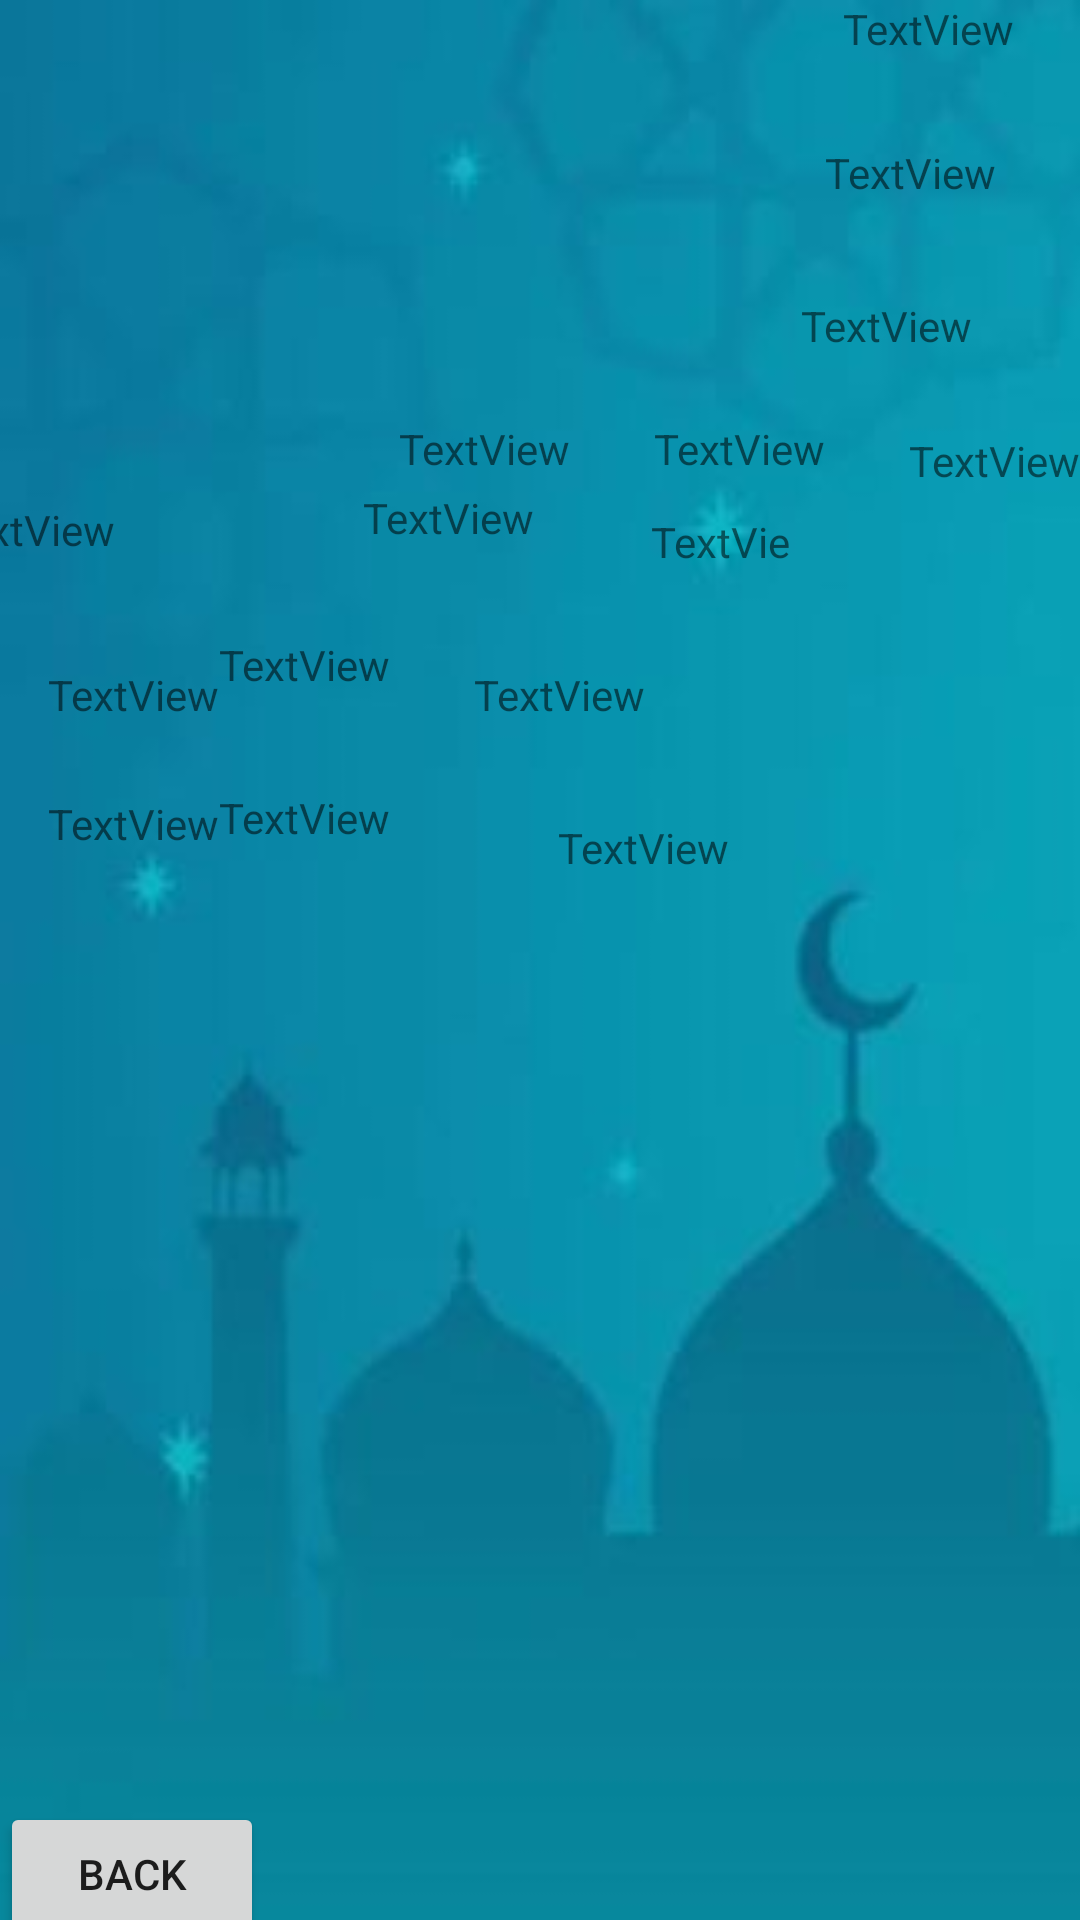

Layout XML and referenced resources for this Android screen:
<!-- AndroidManifest.xml: application theme Theme.Design.Light -->
<!-- res/layout/activity_posture3.xml -->
<?xml version="1.0" encoding="utf-8"?>
<androidx.constraintlayout.widget.ConstraintLayout xmlns:android="http://schemas.android.com/apk/res/android"
    xmlns:app="http://schemas.android.com/apk/res-auto"
    xmlns:tools="http://schemas.android.com/tools"
    android:layout_width="match_parent"
    android:layout_height="match_parent"
    android:background="@drawable/wall1"
    tools:context=".posture1">

    <TextView
        android:id="@+id/textView24"
        android:layout_width="wrap_content"
        android:layout_height="wrap_content"
        android:layout_marginTop="28dp"
        android:layout_marginEnd="28dp"
        android:text="TextView"
        app:layout_constraintEnd_toEndOf="parent"
        app:layout_constraintTop_toBottomOf="@+id/textView16" />

    <TextView
        android:id="@+id/textView26"
        android:layout_width="wrap_content"
        android:layout_height="wrap_content"
        android:layout_marginTop="32dp"
        android:layout_marginEnd="36dp"
        android:text="TextView"
        app:layout_constraintEnd_toEndOf="parent"
        app:layout_constraintTop_toBottomOf="@+id/textView24" />

    <TextView
        android:id="@+id/textView16"
        android:layout_width="63dp"
        android:layout_height="20dp"
        android:layout_marginEnd="16dp"
        android:text="TextView"
        app:layout_constraintEnd_toEndOf="parent"
        tools:layout_editor_absoluteY="171dp" />

    <Button
        android:id="@+id/button1"
        android:layout_width="wrap_content"
        android:layout_height="wrap_content"
        android:layout_marginTop="325dp"
        android:text="Back"
        app:layout_constraintBottom_toBottomOf="parent"
        app:layout_constraintStart_toStartOf="parent"
        app:layout_constraintTop_toBottomOf="@+id/textView13" />

    <TextView
        android:id="@+id/textView7"
        android:layout_width="68dp"
        android:layout_height="21dp"
        android:layout_marginTop="4dp"
        android:layout_marginEnd="28dp"
        android:text="TextView"
        app:layout_constraintEnd_toStartOf="@+id/textView15"
        app:layout_constraintTop_toBottomOf="@+id/textView8" />

    <TextView
        android:id="@+id/textView15"
        android:layout_width="56dp"
        android:layout_height="19dp"
        android:layout_marginTop="12dp"
        android:layout_marginEnd="8dp"
        android:text="TextView"
        app:layout_constraintEnd_toStartOf="@+id/textView16"
        app:layout_constraintTop_toBottomOf="@+id/textView9" />

    <TextView
        android:id="@+id/textView8"
        android:layout_width="wrap_content"
        android:layout_height="wrap_content"
        android:layout_marginTop="140dp"
        android:layout_marginEnd="24dp"
        android:text="TextView"
        app:layout_constraintEnd_toStartOf="@+id/textView9"
        app:layout_constraintHorizontal_bias="0.972"
        app:layout_constraintStart_toStartOf="parent"
        app:layout_constraintTop_toTopOf="parent" />

    <TextView
        android:id="@+id/textView9"
        android:layout_width="wrap_content"
        android:layout_height="wrap_content"
        android:layout_marginTop="140dp"
        android:layout_marginEnd="28dp"
        android:text="TextView"
        app:layout_constraintEnd_toStartOf="@+id/textView10"
        app:layout_constraintTop_toTopOf="parent" />

    <TextView
        android:id="@+id/textView10"
        android:layout_width="wrap_content"
        android:layout_height="wrap_content"
        android:layout_marginTop="144dp"
        android:text="TextView"
        app:layout_constraintEnd_toEndOf="parent"
        app:layout_constraintTop_toTopOf="parent" />

    <TextView
        android:id="@+id/textView11"
        android:layout_width="wrap_content"
        android:layout_height="wrap_content"
        android:layout_marginTop="8dp"
        android:layout_marginEnd="83dp"
        android:text="TextView"
        app:layout_constraintEnd_toStartOf="@+id/textView7"
        app:layout_constraintHorizontal_bias="1.0"
        app:layout_constraintStart_toStartOf="parent"
        app:layout_constraintTop_toBottomOf="@+id/textView8" />

    <TextView
        android:id="@+id/textView12"
        android:layout_width="wrap_content"
        android:layout_height="wrap_content"
        android:layout_marginStart="16dp"
        android:layout_marginTop="36dp"
        android:text="TextView"
        app:layout_constraintEnd_toStartOf="@+id/textView21"
        app:layout_constraintHorizontal_bias="0.0"
        app:layout_constraintStart_toStartOf="parent"
        app:layout_constraintTop_toBottomOf="@+id/textView11" />

    <TextView
        android:id="@+id/textView13"
        android:layout_width="wrap_content"
        android:layout_height="wrap_content"
        android:layout_marginStart="16dp"
        android:layout_marginTop="24dp"
        android:text="TextView"
        app:layout_constraintStart_toStartOf="parent"
        app:layout_constraintTop_toBottomOf="@+id/textView12" />

    <TextView
        android:id="@+id/textView21"
        android:layout_width="wrap_content"
        android:layout_height="wrap_content"
        android:layout_marginTop="28dp"
        android:layout_marginEnd="28dp"
        android:text="TextView"
        app:layout_constraintEnd_toStartOf="@+id/textView23"
        app:layout_constraintTop_toBottomOf="@+id/textView7" />

    <TextView
        android:id="@+id/textView22"
        android:layout_width="wrap_content"
        android:layout_height="wrap_content"
        android:layout_marginTop="32dp"
        android:layout_marginEnd="56dp"
        android:text="TextView"
        app:layout_constraintEnd_toStartOf="@+id/textView25"
        app:layout_constraintHorizontal_bias="1.0"
        app:layout_constraintStart_toEndOf="@+id/textView13"
        app:layout_constraintTop_toBottomOf="@+id/textView21" />

    <TextView
        android:id="@+id/textView25"
        android:layout_width="wrap_content"
        android:layout_height="wrap_content"
        android:layout_marginTop="32dp"
        android:layout_marginEnd="24dp"
        android:text="TextView"
        app:layout_constraintEnd_toStartOf="@+id/textView26"
        app:layout_constraintTop_toBottomOf="@+id/textView23" />

    <TextView
        android:id="@+id/textView23"
        android:layout_width="wrap_content"
        android:layout_height="wrap_content"
        android:layout_marginTop="32dp"
        android:layout_marginEnd="60dp"
        android:text="TextView"
        app:layout_constraintEnd_toStartOf="@+id/textView24"
        app:layout_constraintTop_toBottomOf="@+id/textView15" />

</androidx.constraintlayout.widget.ConstraintLayout>
<!-- resources referenced by this layout -->
<resources>
  <!-- drawable wall1: jpg bitmap (drawable-v24, 13470 bytes) -->
</resources>
